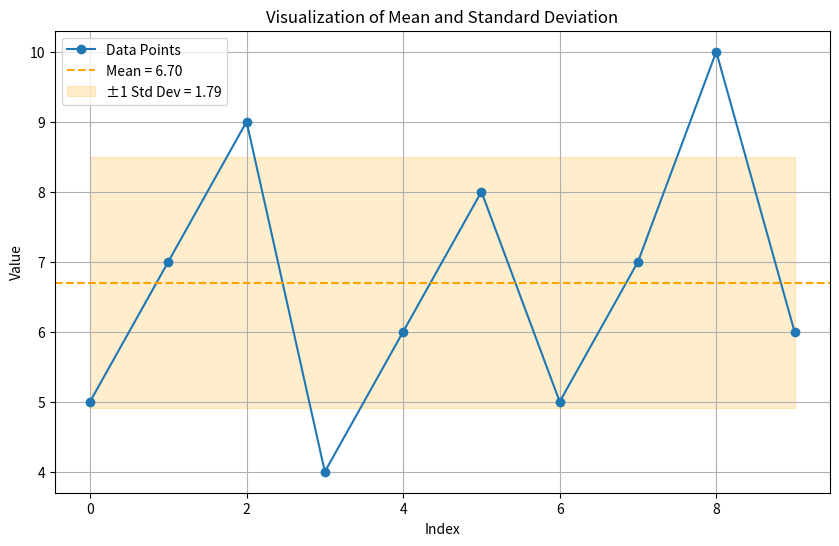

Python code for this plot:
import matplotlib.pyplot as plt

# Example data
data = [5, 7, 9, 4, 6, 8, 5, 7, 10, 6]

# Step-by-step calculation of variance and std deviation
mean = sum(data) / len(data)
squared_diffs = [(x - mean) ** 2 for x in data]
variance = sum(squared_diffs) / len(data)
std_dev = variance ** 0.5

# Plotting the data and visualizing the mean and standard deviation
plt.figure(figsize=(10, 6))
plt.plot(data, 'o-', label='Data Points')
plt.axhline(mean, color='orange', linestyle='--', label=f'Mean = {mean:.2f}')
plt.fill_between(range(len(data)), mean - std_dev, mean + std_dev,
                 color='orange', alpha=0.2, label=f'±1 Std Dev = {std_dev:.2f}')

plt.title("Visualization of Mean and Standard Deviation")
plt.xlabel("Index")
plt.ylabel("Value")
plt.legend()
plt.grid(True)
plt.show()
